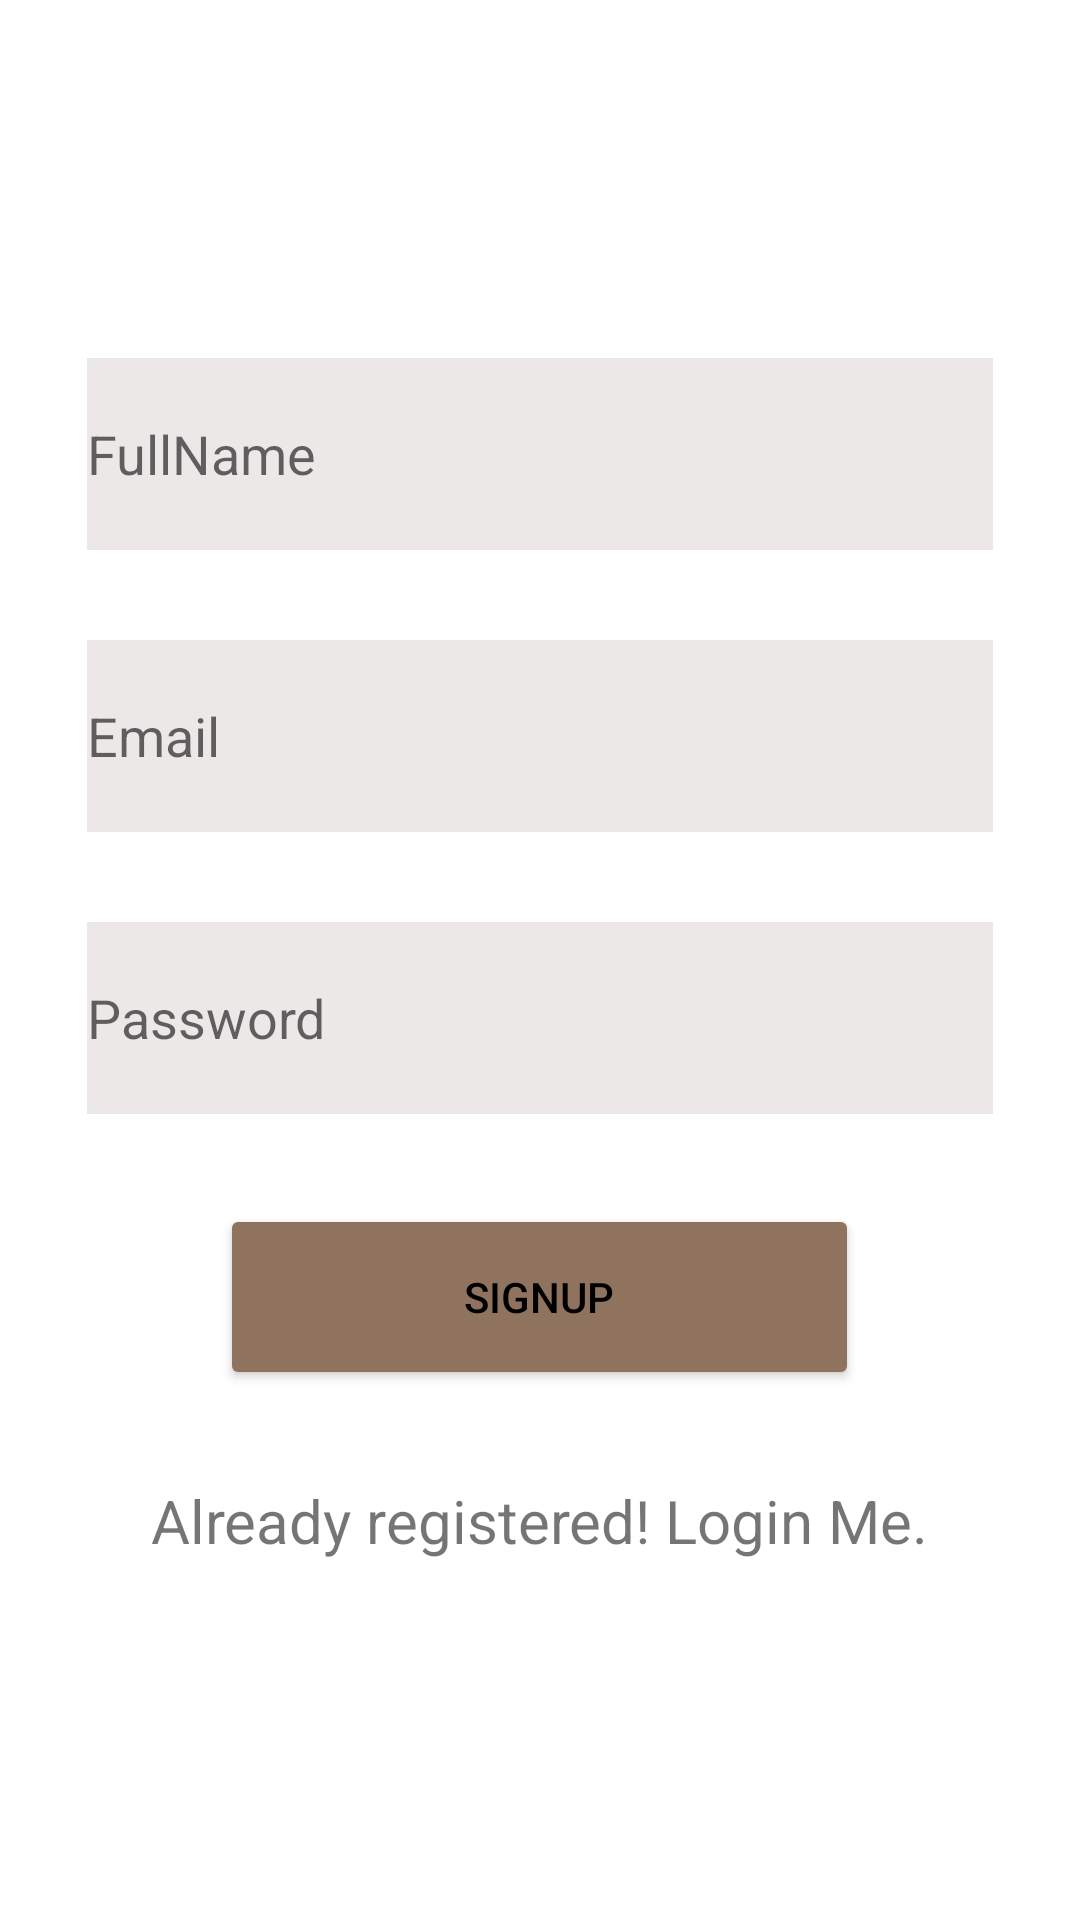

Produce the Android XML layout that renders to this screen, including the resource entries it uses.
<!-- AndroidManifest.xml: application theme Theme.PunjabTourism -->
<!-- res/layout/activity_sign_up.xml -->
<?xml version="1.0" encoding="utf-8"?>
<LinearLayout xmlns:android="http://schemas.android.com/apk/res/android"
    xmlns:app="http://schemas.android.com/apk/res-auto"
    xmlns:tools="http://schemas.android.com/tools"
    android:layout_width="match_parent"
    android:layout_height="match_parent"
    android:background="#FFFFFF"
    android:gravity="center"
    android:orientation="vertical"
    tools:context=".SignUp">


    <EditText
        android:id="@+id/signUpName"
        android:layout_width="302dp"
        android:layout_height="64dp"
        android:layout_marginBottom="30dp"
        android:background="#EDE8E8"
        android:hint="FullName"
        android:inputType="text" />


    <EditText
        android:id="@+id/signUpEmail"
        android:layout_width="302dp"
        android:layout_height="64dp"
        android:layout_marginBottom="30dp"
        android:background="#EDE8E8"
        android:ems="10"
        android:hint="Email"
        android:inputType="textEmailAddress" />

    <EditText
        android:id="@+id/signUpPassword"
        android:layout_width="302dp"
        android:layout_height="64dp"
        android:layout_marginBottom="30dp"
        android:background="#EDE8E8"
        android:ems="10"
        android:hint="Password"
        android:inputType="textPassword" />

    <Button
        android:id="@+id/registerAccepter"
        android:layout_width="213dp"
        android:layout_height="62dp"
        android:layout_marginBottom="30dp"
        android:width="200dp"
        android:onClick="OnSignUp"
        android:text="SignUp"
        android:textColor="@color/black"
        app:backgroundTint="#8F735F" />

    <TextView
        android:id="@+id/textView4"
        android:layout_width="wrap_content"
        android:layout_height="wrap_content"
        android:onClick="OnLoginScreen"
        android:text="Already registered! Login Me."
        android:textSize="20sp" />
</LinearLayout>
<!-- resources referenced by this layout -->
<resources>
  <color name="black">#FF000000</color>
  <style name="Theme.PunjabTourism" parent="Theme.MaterialComponents.DayNight.DarkActionBar">
          
          <item name="colorPrimary">@color/purple_500</item>
          <item name="colorPrimaryVariant">@color/purple_700</item>
          <item name="colorOnPrimary">@color/white</item>
          
          <item name="colorSecondary">@color/teal_200</item>
          <item name="colorSecondaryVariant">@color/teal_700</item>
          <item name="colorOnSecondary">@color/black</item>
          
          <item name="android:statusBarColor" tools:targetApi="l">?attr/colorPrimaryVariant</item>
          
      </style>
  <color name="purple_500">#FF6200EE</color>
  <color name="purple_700">#FF3700B3</color>
  <color name="white">#FFFFFFFF</color>
  <color name="teal_200">#FF03DAC5</color>
  <color name="teal_700">#FF018786</color>
</resources>
